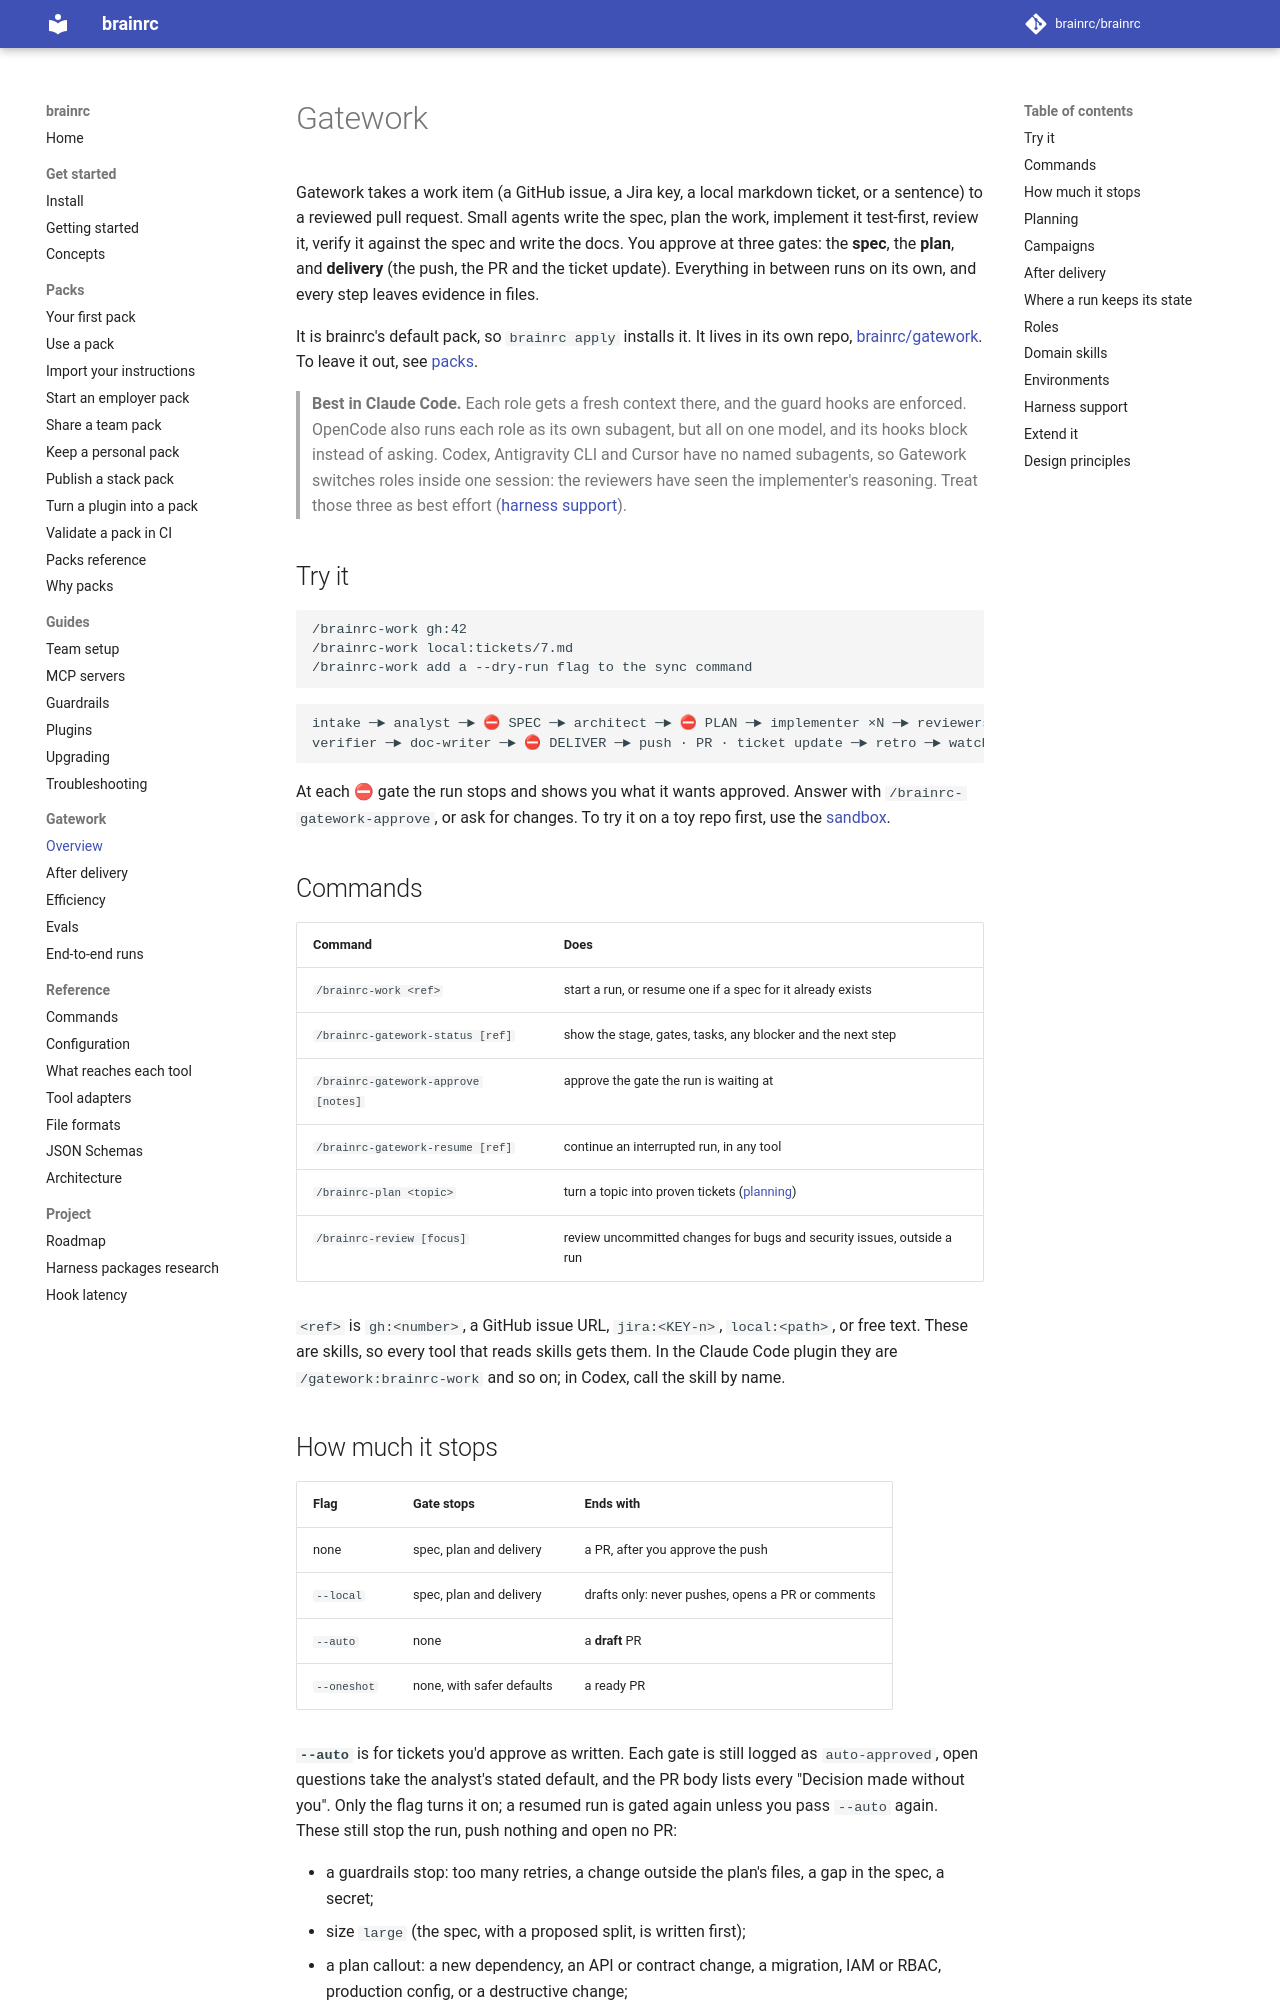

repository: brainrc/brainrc · page: 0.8/gatework/index.html · generator: mkdocs

# Gatework

Gatework takes a work item (a GitHub issue, a Jira key, a local markdown ticket, or a sentence) to
a reviewed pull request. Small agents write the spec, plan the work, implement it test-first,
review it, verify it against the spec and write the docs. You approve at three gates: the
**spec**, the **plan**, and **delivery** (the push, the PR and the ticket update). Everything in
between runs on its own, and every step leaves evidence in files.

It is brainrc's default pack, so `brainrc apply` installs it. It lives in its own repo,
[brainrc/gatework](https://github.com/brainrc/gatework). To leave it out, see
[packs](packs/use-a-pack.md#turn-the-default-pack-off-or-pin-it).

> **Best in Claude Code.** Each role gets a fresh context there, and the guard hooks are enforced.
> OpenCode also runs each role as its own subagent, but all on one model, and its hooks block
> instead of asking. Codex, Antigravity CLI and Cursor have no named subagents, so Gatework switches
> roles inside one session: the reviewers have seen the implementer's reasoning. Treat those three
> as best effort ([harness support](#harness-support)).

## Try it

```text
/brainrc-work gh:42
/brainrc-work local:tickets/7.md
/brainrc-work add a --dry-run flag to the sync command
```

```text
intake ─► analyst ─► ⛔ SPEC ─► architect ─► ⛔ PLAN ─► implementer ×N ─► reviewers ─►
verifier ─► doc-writer ─► ⛔ DELIVER ─► push · PR · ticket update ─► retro ─► watch
```

At each ⛔ gate the run stops and shows you what it wants approved. Answer with
`/brainrc-gatework-approve`, or ask for changes. To try it on a toy repo first, use the
[sandbox](../examples/sandbox/README.md).

## Commands

| Command | Does |
|---|---|
| `/brainrc-work <ref>` | start a run, or resume one if a spec for it already exists |
| `/brainrc-gatework-status [ref]` | show the stage, gates, tasks, any blocker and the next step |
| `/brainrc-gatework-approve [notes]` | approve the gate the run is waiting at |
| `/brainrc-gatework-resume [ref]` | continue an interrupted run, in any tool |
| `/brainrc-plan <topic>` | turn a topic into proven tickets ([planning](#planning)) |
| `/brainrc-review [focus]` | review uncommitted changes for bugs and security issues, outside a run |

`<ref>` is `gh:<number>`, a GitHub issue URL, `jira:<KEY-n>`, `local:<path>`, or free text.
These are skills, so every tool that reads skills gets them. In the Claude Code plugin they are
`/gatework:brainrc-work` and so on; in Codex, call the skill by name.
